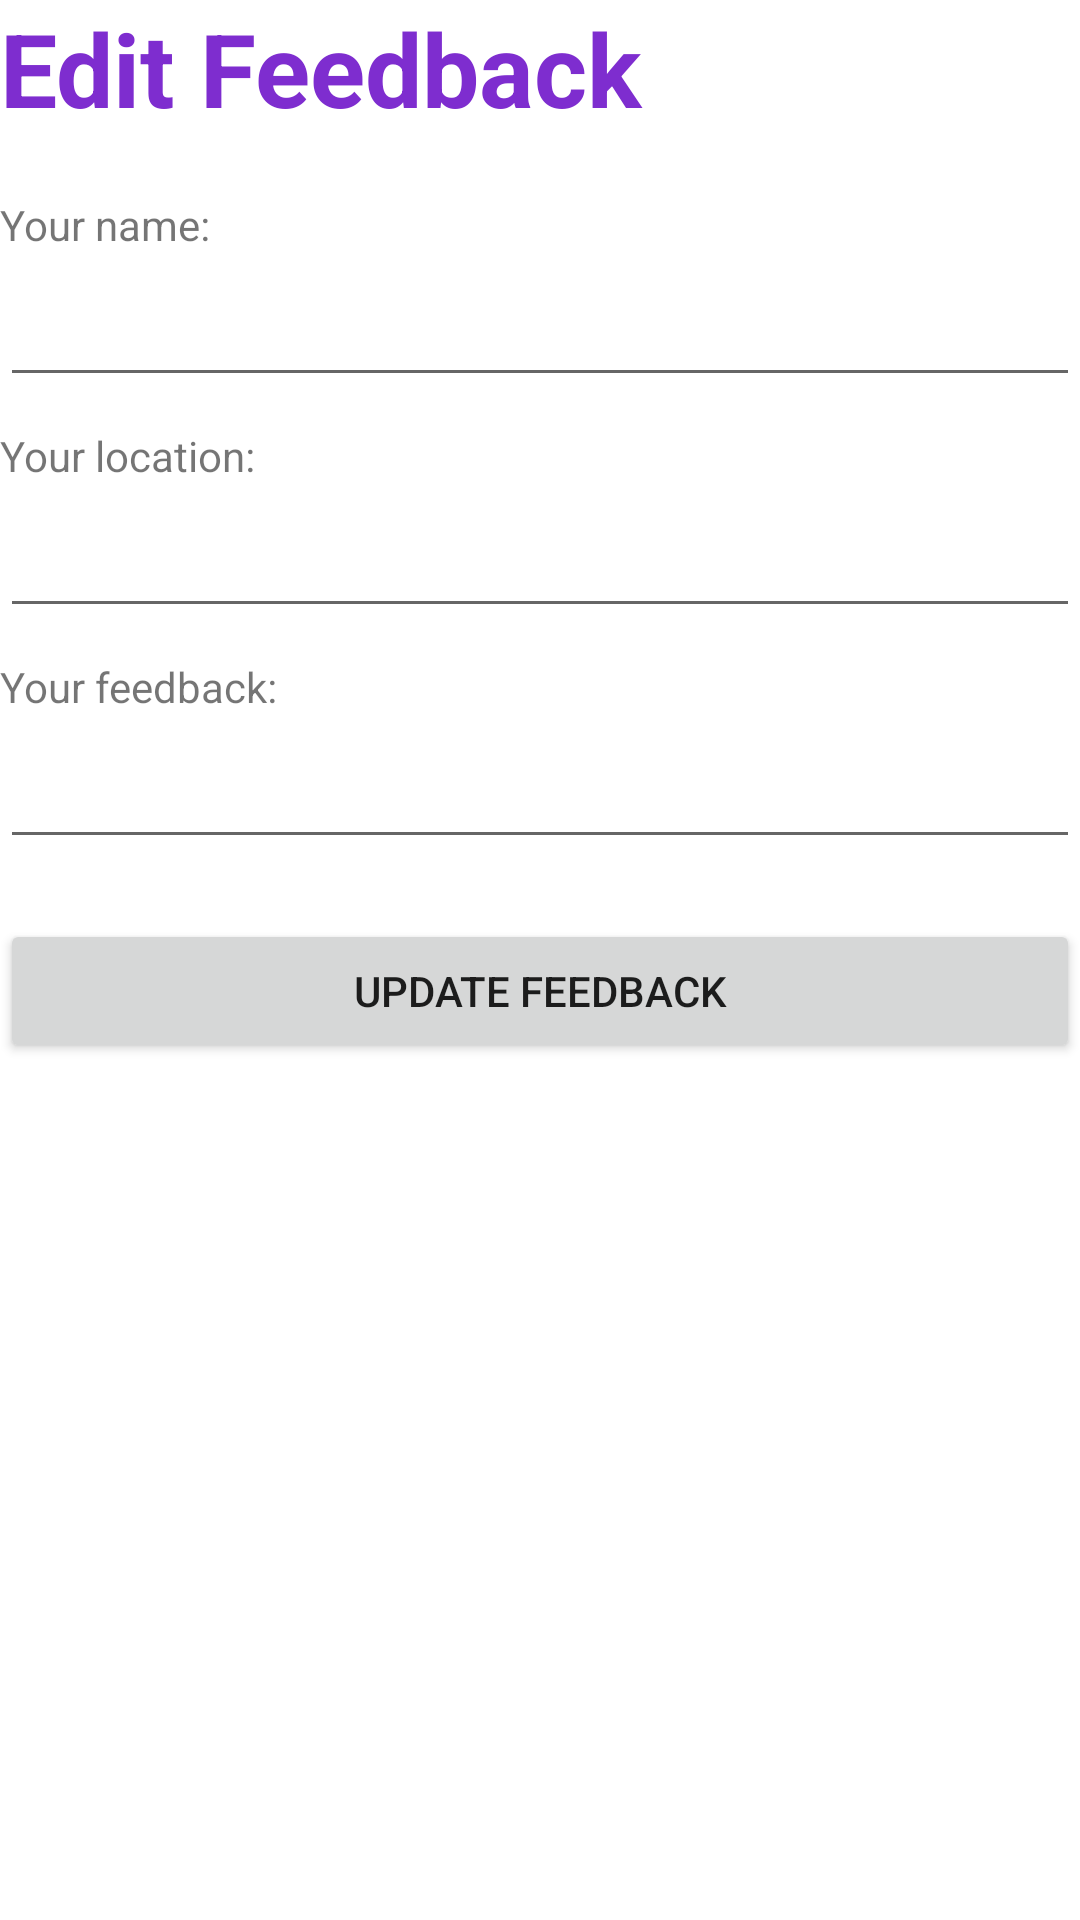

The Android layout XML behind this screen, and the referenced resources:
<!-- AndroidManifest.xml: application theme Theme.EdistynytAndroid -->
<!-- res/layout/fragment_feedback_detail.xml -->
<?xml version="1.0" encoding="utf-8"?>
<LinearLayout xmlns:android="http://schemas.android.com/apk/res/android"
    xmlns:tools="http://schemas.android.com/tools"
    android:layout_width="match_parent"
    android:layout_height="match_parent"
    android:orientation="vertical"
    android:layout_margin="10dp"
    tools:context=".FeedbackSendFragment">


    <TextView
        android:layout_width="match_parent"
        android:layout_height="wrap_content"
        android:layout_marginBottom="20dp"
        android:text="Edit Feedback"
        android:textColor="#7E2DCF"
        android:textSize="34sp"
        android:textStyle="bold" />

    <TextView
        android:layout_width="match_parent"
        android:layout_height="wrap_content"
        android:text="Your name:" />

    <EditText
        android:id="@+id/editText_edit_feedback_name"
        android:layout_width="match_parent"
        android:layout_height="wrap_content"
        android:ems="10"
        android:minHeight="48dp"
        android:inputType="textPersonName" />

    <TextView
        android:layout_width="match_parent"
        android:layout_height="wrap_content"
        android:layout_marginTop="10dp"
        android:text="Your location:" />

    <EditText
        android:id="@+id/editText_edit_feedback_location"
        android:layout_width="match_parent"
        android:layout_height="wrap_content"
        android:ems="10"
        android:minHeight="48dp"
        android:inputType="textPersonName" />

    <TextView
        android:layout_width="match_parent"
        android:layout_height="wrap_content"
        android:layout_marginTop="10dp"
        android:text="Your feedback:" />

    <EditText
        android:id="@+id/editText_edit_feedback_value"
        android:layout_width="match_parent"
        android:layout_height="wrap_content"
        android:ems="10"
        android:minHeight="48dp"
        android:inputType="textPersonName" />

    <Button
        android:id="@+id/button_update_feedback"
        android:layout_width="match_parent"
        android:layout_height="wrap_content"
        android:layout_marginTop="20dp"
        android:text="Update feedback" />
</LinearLayout>
<!-- resources referenced by this layout -->
<resources>
  <style name="Theme.EdistynytAndroid" parent="Theme.MaterialComponents.DayNight.DarkActionBar">
          
          <item name="colorPrimary">@color/purple_500</item>
          <item name="colorPrimaryVariant">@color/purple_700</item>
          <item name="colorOnPrimary">@color/white</item>
          
          <item name="colorSecondary">@color/teal_200</item>
          <item name="colorSecondaryVariant">@color/teal_700</item>
          <item name="colorOnSecondary">@color/black</item>
          
          <item name="android:statusBarColor">?attr/colorPrimaryVariant</item>
          
      </style>
  <!-- not gathered from this repository: default colours our renderer supplied (Android Studio template values) -->
  <color name="purple_500">#FF6200EE</color>
  <color name="purple_700">#FF3700B3</color>
  <color name="teal_200">#FF03DAC5</color>
  <color name="teal_700">#FF018786</color>
  <color name="black">#FF000000</color>
  <color name="white">#FFFFFFFF</color>
</resources>
